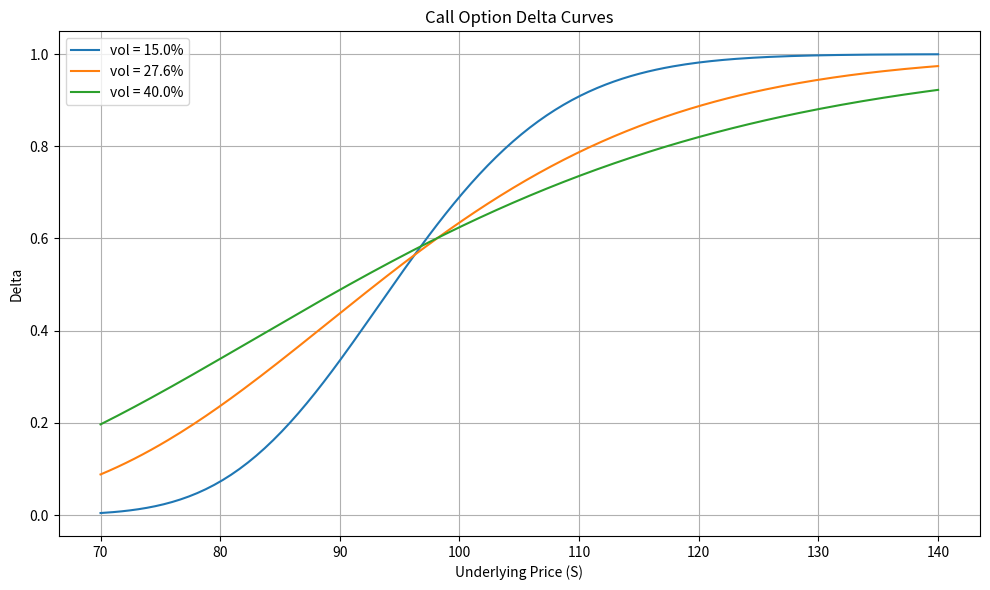

This figure's Python source:
import numpy as np
from scipy.stats import norm
import matplotlib.pyplot as plt

# 参数设置（全部采用小数）
K = 97.5              # 行权价
r = 0.043             # 无风险利率（连续复利）
T = 0.58              # 到期时间（年）
sigmas = [0.15, 0.276, 0.40]  # 波动率
S_range = np.linspace(70, 140, 200)

# 计算看涨期权 Delta 的函数
def delta_call(S, sigma, K, r, T):
    d1 = (np.log(S / K) + (r + 0.5 * sigma**2) * T) / (sigma * np.sqrt(T))
    return norm.cdf(d1)

# 绘图
plt.figure(figsize=(10, 6))
for sig in sigmas:
    delta_vals = delta_call(S_range, sig, K, r, T)
    plt.plot(S_range, delta_vals, label=f'vol = {sig*100:.1f}%')

plt.xlabel('Underlying Price (S)')
plt.ylabel('Delta')
plt.title('Call Option Delta Curves')
plt.legend()
plt.grid(True)
plt.tight_layout()

# 保存图片
fig_path = 'delta_curve.png'
plt.savefig(fig_path)
plt.close()

# 计算指定点的 Delta：S=110, vol=27.6%
delta_110 = delta_call(110, 0.276, K, r, T)

# 输出契约
result = {
    'delta_at_s110': round(delta_110, 4),
    'figure_path': fig_path
}

print(result)
